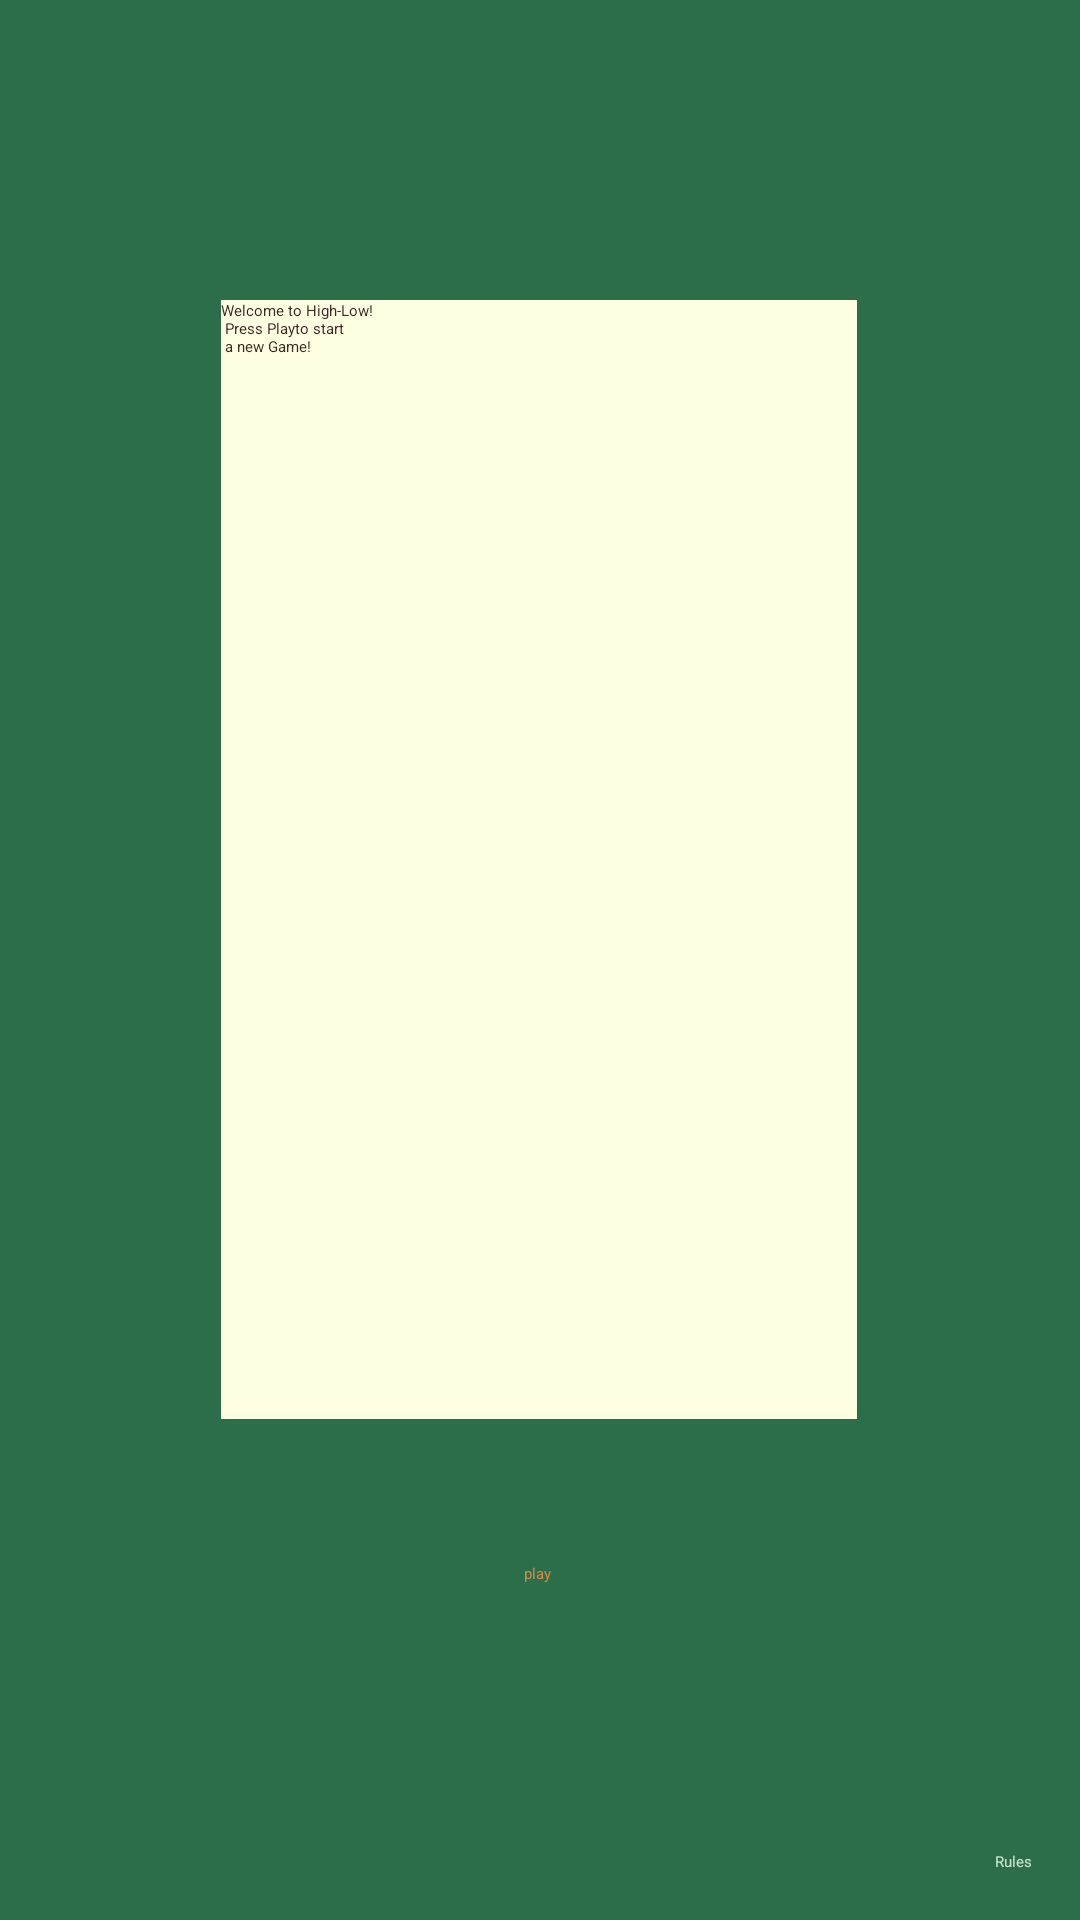

The Android layout XML behind this screen, and the referenced resources:
<!-- AndroidManifest.xml: application theme Theme.HighLow -->
<!-- res/layout/activity_main.xml -->
<?xml version="1.0" encoding="utf-8"?>
<androidx.constraintlayout.widget.ConstraintLayout xmlns:android="http://schemas.android.com/apk/res/android"
    xmlns:app="http://schemas.android.com/apk/res-auto"
    xmlns:tools="http://schemas.android.com/tools"
    android:layout_width="match_parent"
    android:layout_height="match_parent"
    tools:context=".MainActivity">

    <androidx.constraintlayout.widget.ConstraintLayout
        android:layout_width="match_parent"
        android:layout_height="match_parent"
        android:background="#2c6e49"
        tools:context=".MainActivity">

        <TextView
            android:id="@+id/RulesTextView"
            android:layout_width="wrap_content"
            android:layout_height="wrap_content"
            android:layout_marginEnd="16dp"
            android:layout_marginBottom="16dp"
            android:text="@string/rules"
            android:textColor="#C8E6C9"
            app:layout_constraintBottom_toBottomOf="parent"
            app:layout_constraintEnd_toEndOf="parent" />

        <Button
            android:id="@+id/playButton"
            android:layout_width="wrap_content"
            android:layout_height="wrap_content"
            android:layout_marginTop="48dp"
            android:backgroundTint="#EFEBCE"
            android:text="@string/play"
            android:textColor="#d68c45"
            app:layout_constraintEnd_toEndOf="parent"
            app:layout_constraintHorizontal_bias="0.498"
            app:layout_constraintStart_toStartOf="parent"
            app:layout_constraintTop_toBottomOf="@+id/welcomeTextView" />

        <TextView
            android:id="@+id/welcomeTextView"
            android:layout_width="212dp"
            android:layout_height="373dp"
            android:layout_marginTop="100dp"
            android:background="#FFC9B9"
            android:backgroundTint="#fefee3"
            android:text="@string/welcome"
            android:textColor="#3E2723"
            app:layout_constraintEnd_toEndOf="parent"
            app:layout_constraintHorizontal_bias="0.497"
            app:layout_constraintStart_toStartOf="parent"
            app:layout_constraintTop_toTopOf="parent" />

    </androidx.constraintlayout.widget.ConstraintLayout>

</androidx.constraintlayout.widget.ConstraintLayout>
<!-- resources referenced by this layout -->
<resources>
  <string name="play">play</string>
  <string name="rules">Rules</string>
  <string name="welcome">Welcome to "High-Low"! \n Press "Play" to start \n a new Game!</string>
</resources>
